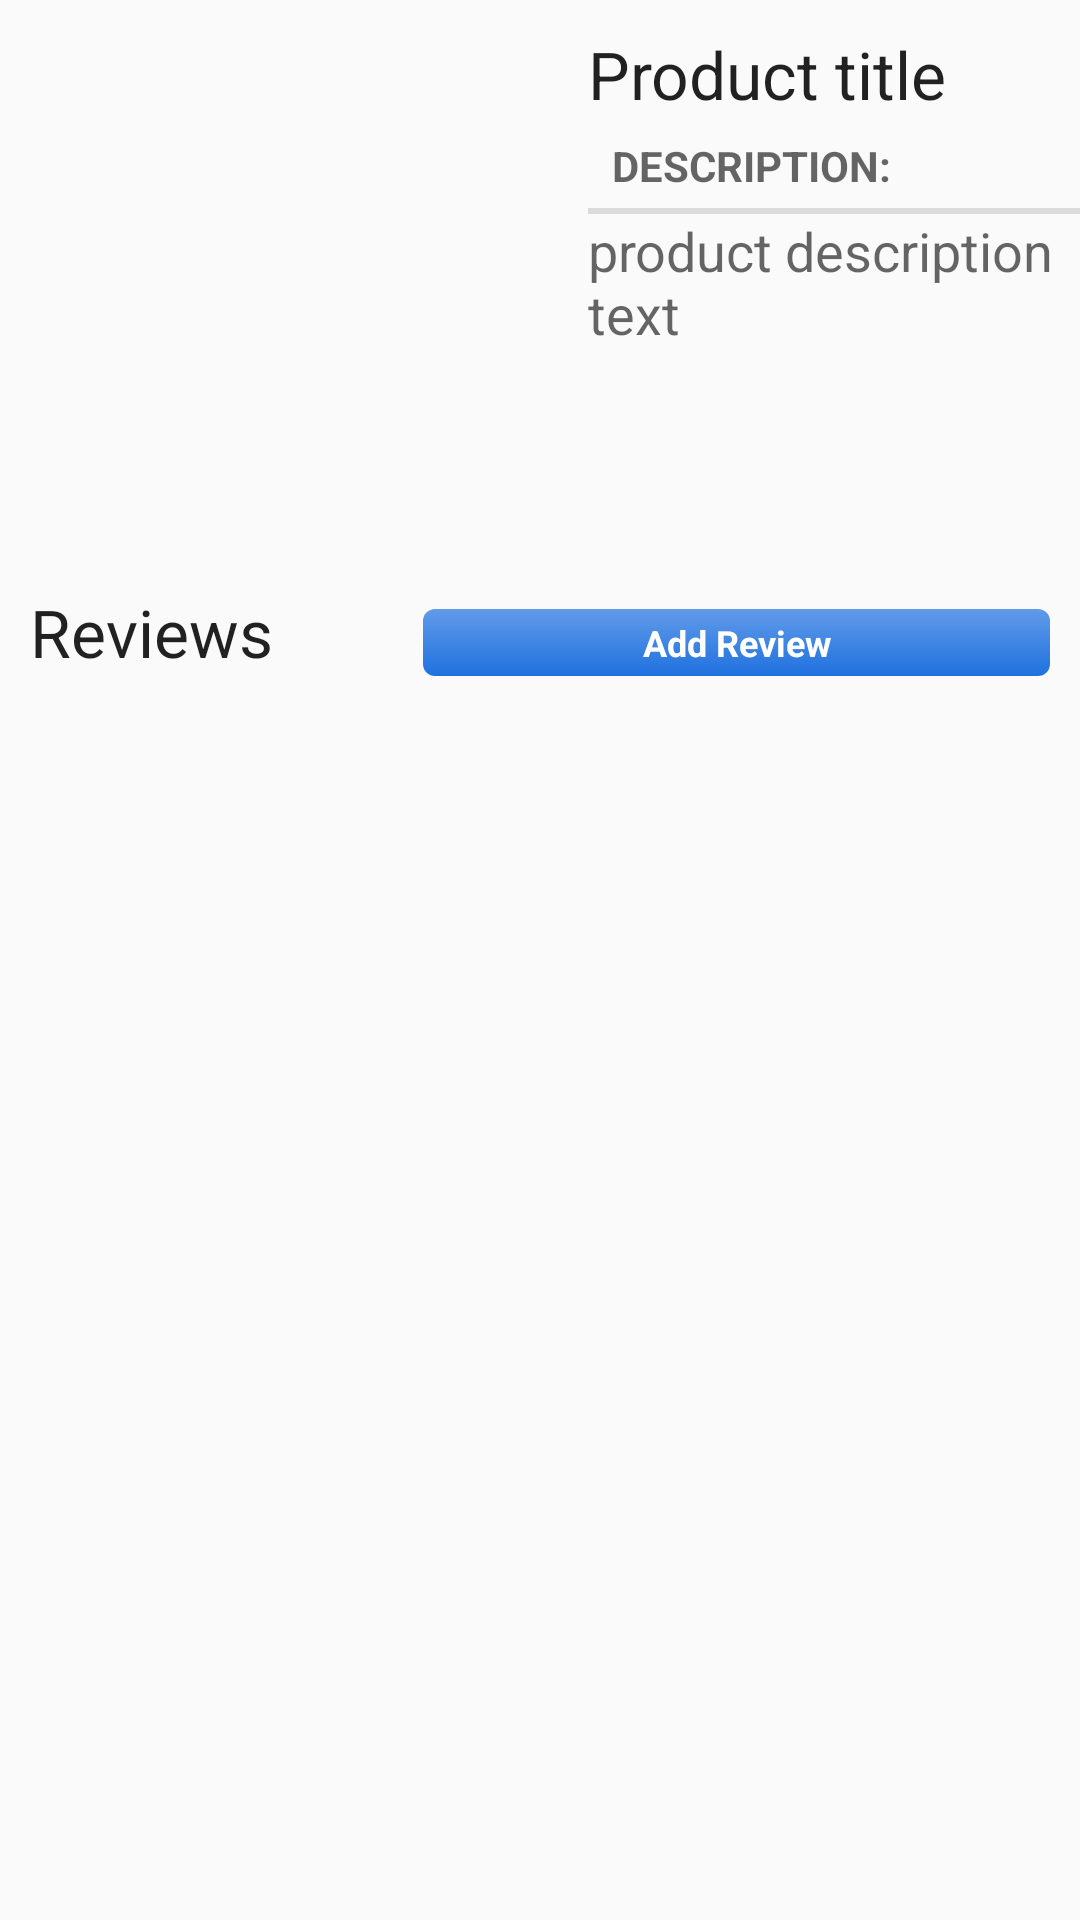

Layout XML and referenced resources for this Android screen:
<!-- AndroidManifest.xml: application theme AppTheme -->
<!-- res/layout/fragment_product_details.xml -->
<?xml version="1.0" encoding="utf-8"?>
<RelativeLayout xmlns:android="http://schemas.android.com/apk/res/android"
    android:orientation="vertical" android:layout_width="match_parent"
    android:layout_height="wrap_content">

    <ImageView
        android:layout_width="180dp"
        android:layout_height="180dp"
        android:id="@+id/product_details_imageView"

        android:layout_alignParentTop="true"
        android:layout_alignParentLeft="true"
        android:layout_alignParentStart="true"
        android:layout_margin="8dp"
        />

    <TextView
        android:layout_width="100dp"
        android:layout_height="wrap_content"
        android:textAppearance="?android:attr/textAppearanceLarge"
        android:text="@string/product_title"
        android:id="@+id/product_details_title"
        android:layout_alignParentTop="true"
        android:layout_toRightOf="@+id/product_details_imageView"


        android:layout_alignParentRight="true"
        android:layout_alignParentEnd="true"
        android:layout_marginTop="10dp"/>

    <TextView
        android:layout_width="100dp"
        android:layout_height="wrap_content"
        android:textAppearance="?android:attr/textAppearanceMedium"
        android:text="@string/product_description"
        android:id="@+id/product_desc_label"
        android:layout_below="@+id/product_details_title"
        android:layout_toRightOf="@+id/product_details_imageView"
        style="?android:listSeparatorTextViewStyle"
        android:layout_alignParentRight="true"
        android:layout_alignParentEnd="true" />

    <TextView
        android:layout_width="100dp"
        android:layout_height="wrap_content"
        android:textAppearance="?android:attr/textAppearanceMedium"
        android:text="@string/product_desc_text"
        android:id="@+id/product_desc_textView"
        android:layout_below="@+id/product_desc_label"
        android:layout_toRightOf="@+id/product_details_imageView"
        android:layout_alignParentRight="true"
        android:layout_alignParentEnd="true"/>

    <ListView
        android:layout_width="wrap_content"
        android:layout_height="wrap_content"
        android:id="@+id/reviewList"
        android:layout_below="@+id/productTextReviews"
        android:layout_alignParentLeft="true"
        android:layout_alignParentStart="true"
        android:layout_margin="10dp"/>

    <TextView
        android:layout_width="wrap_content"
        android:layout_height="wrap_content"
        android:textAppearance="?android:attr/textAppearanceLarge"
        android:text="@string/text_reviews"
        android:id="@+id/productTextReviews"
        android:layout_below="@+id/product_details_imageView"
        android:layout_marginLeft="10dp"
        android:layout_alignParentLeft="true"
        android:layout_alignParentStart="true"
        />

    <Button
        android:layout_width="wrap_content"
        android:layout_height="wrap_content"
        android:text="@string/btn_add_review"
        android:id="@+id/buttonAddReview"
        android:layout_marginLeft="50dp"
        android:textSize="12dp"
        android:layout_above="@+id/reviewList"
        android:layout_toRightOf="@+id/productTextReviews"
        android:layout_toEndOf="@+id/productTextReviews"
        android:layout_alignRight="@+id/reviewList"
        android:layout_alignEnd="@+id/reviewList" />

</RelativeLayout>
<!-- resources referenced by this layout -->
<resources>
  <string name="btn_add_review">Add Review</string>
  <string name="product_desc_text">product description text</string>
  <string name="product_description">Description:</string>
  <string name="product_title">Product title</string>
  <string name="text_reviews">Reviews</string>
  <style name="AppTheme" parent="Theme.AppCompat.Light.DarkActionBar">
          <item name="android:buttonStyle">@style/ButtonTheme</item>
  
          
      </style>
  <style name="ButtonTheme" parent="@android:style/Widget.Button">
          <item name="android:background">@drawable/button</item>
          <item name="android:textColor">@color/White</item>
          <item name="android:textStyle">bold</item>
      </style>
  <!-- drawable button (drawable) -->
  <?xml version="1.0" encoding="utf-8" ?>
  <selector xmlns:android="http://schemas.android.com/apk/res/android">
      <item android:drawable="@drawable/button_focused"
          android:state_focused="true" />
      <item android:drawable="@drawable/button_pressed"
          android:state_pressed="true" />
      <item android:drawable="@drawable/button_normal" />
  </selector>
  <color name="White">#FFFFFF</color>
  <!-- drawable button_focused (drawable) -->
  <?xml version="1.0" encoding="utf-8"?>
  <shape xmlns:android="http://schemas.android.com/apk/res/android" android:shape="rectangle">
      <corners android:radius="12px" />
      <gradient android:angle="90"
          android:endColor="@color/button_focused_color_end"
          android:startColor="@color/button_focused_color_start"
          android:type="linear" />
      <padding  android:bottom="9px"
          android:left="6px"
          android:right="6px"
          android:top="9px" />
  </shape>
  <!-- drawable button_pressed (drawable) -->
  <?xml version="1.0" encoding="utf-8" ?>
  <shape xmlns:android="http://schemas.android.com/apk/res/android" android:shape="rectangle">
  
      <corners android:radius="12px" />
      <gradient
          android:angle="270"
          android:endColor="@color/button_pressed_color_end"
          android:startColor="@color/button_pressed_color_start"
          android:type="linear" />
      <padding
          android:bottom="9px"
          android:left="6px"
          android:right="6px"
          android:top="9px" />
      <stroke
          android:width="2px"
          android:color="#52B10C" />
  </shape>
  <!-- drawable button_normal (drawable) -->
  <?xml version="1.0" encoding="utf-8" ?>
  <shape xmlns:android="http://schemas.android.com/apk/res/android" android:shape="rectangle">
  
      <corners android:radius="12px" />
      <gradient
          android:angle="90"
          android:endColor="@color/button_normal_color_end"
          android:startColor="@color/button_normal_color_start"
          android:type="linear" />
      <padding
          android:bottom="9px"
          android:left="6px"
          android:right="6px"
          android:top="9px" />
  </shape>
  <color name="button_focused_color_end">#79C83F</color>
  <color name="button_focused_color_start">#7FA40E</color>
  <color name="button_pressed_color_end">#79C83F</color>
  <color name="button_pressed_color_start">#7FA40E</color>
  <color name="button_normal_color_end">#619be9</color>
  <color name="button_normal_color_start">#1f71df</color>
</resources>
